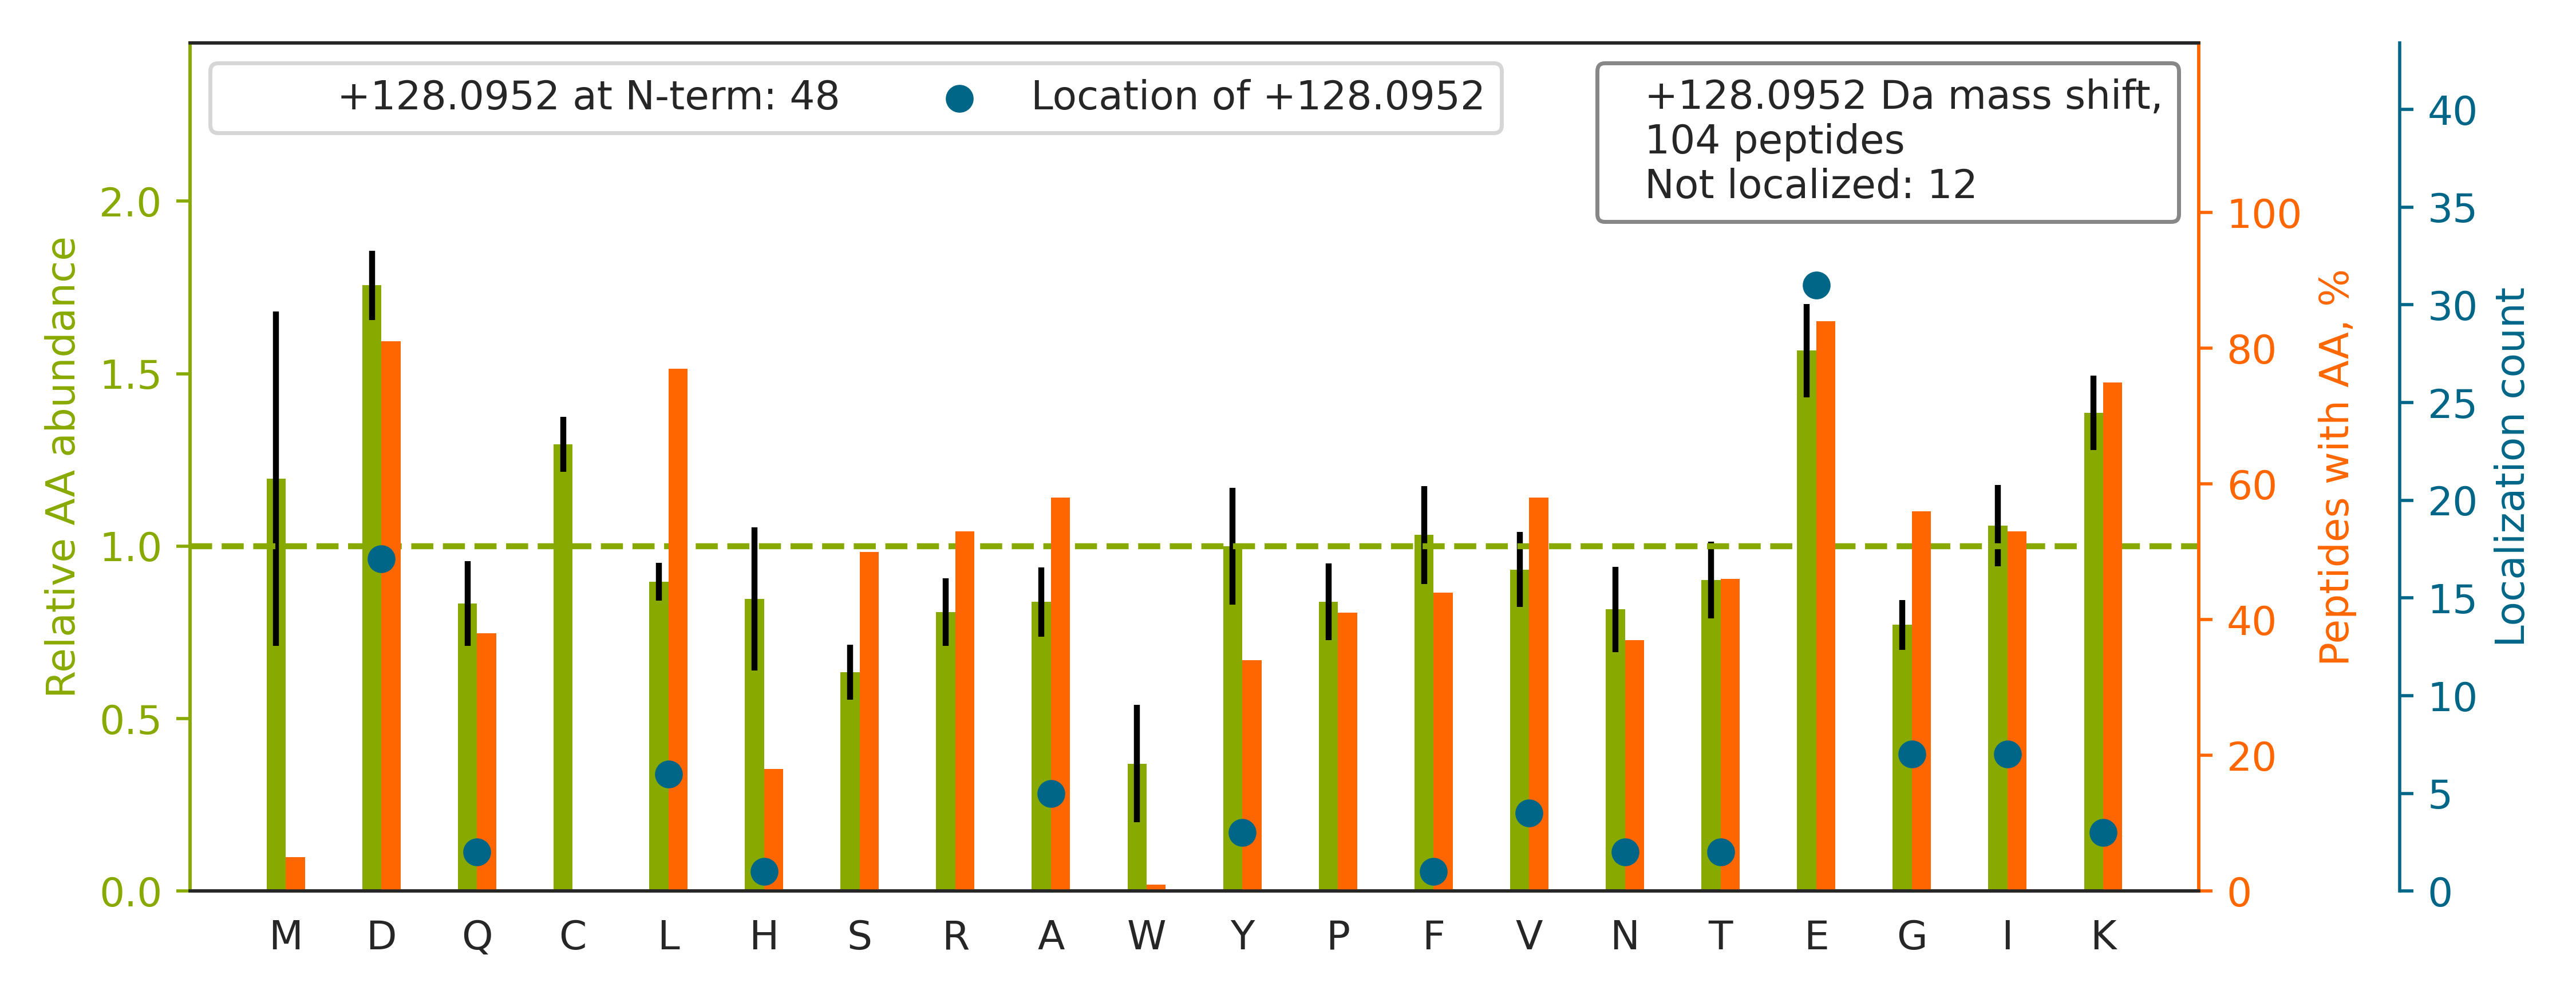

Values plotted in this chart, from the file beside it:
top isoform	localization score	spectrum
K.SKDDQVTVIGAGVTLHEALAAAE[+128]LLK.K	1	HF170411_DM_HeLa_Fwd_GSK591_Input_07.499…
K.G[+128]VNLPGAAVDLPAVSEKDIQDLK.F	0.3829	HF170411_DM_HeLa_Fwd_GSK591_Input_08.395…
R.KQTIDNSQGAYQEAFD[+128]ISK.K	0.999	HF170411_DM_HeLa_Fwd_GSK591_Input_13.230…
K.LGGSLAD[+128]SYLDEGFLLDKK.I	1	HF170411_DM_HeLa_Fwd_GSK591_Input_08.400…
K.HLEINPD[+128]HPIVETLR.Q	1	HF170411_DM_HeLa_Fwd_GSK591_Input_06.217…
K.GESQTDIEITREEDFTR.I		HF170411_DM_HeLa_Fwd_GSK591_Input_08.220…
R.IVSRPEELREDDVGTGAGLLE[+128]IK.K	1	HF170411_DM_HeLa_Fwd_GSK591_Input_08.291…
K.I[+128]FVGGIKEDTEEYNLR.D	1	HF170411_DM_HeLa_Fwd_GSK591_Input_11.266…
K.V[+128]VGDVAYDEAKER.A	0.9998	HF170411_DM_HeLa_Fwd_GSK591_Input_05.108…
R.GFVFITFKEEE[+128]PVK.K	0.9245	HF170411_DM_GSK591_SILAC_Rev_HelA_EG_pep…
R.KNPLPPSVGVVD[+128]K.K	1	HF170411_DM_GSK591_SILAC_Rev_HelA_EG_pep…
K.T[+128]THFVEGGDAGNREDQINR.L	1	HF170411_DM_HeLa_Fwd_GSK591_Input_13.844…
K.F[+128]FDANYDGKDYDPVAAR.Q	0.9111	HF170411_DM_HeLa_Fwd_GSK591_Input_13.285…
K.H[+128]LEINPDHSIIETLR.Q	0.9907	HF170411_DM_HeLa_Fwd_GSK591_Input_06.251…
K.LFIGGLSFETTDE[+128]SLR.S	0.9417	HF170411_DM_GSK591_SILAC_Rev_HelA_EG_pep…
K.TDLEKDIISD[+128]TSGDFR.K	1	HF170411_DM_HeLa_Fwd_GSK591_Input_11.311…
K.V[+128]PQVSTPTLVEVSR.N	1	HF170411_DM_HeLa_Fwd_GSK591_Input_06.271…
K.DEKTDTLEDLFPTTK.I		HF170411_DM_HeLa_Fwd_GSK591_Input_06.319…
R.KVESLQEE[+128]IAFLK.K	0.9788	HF170411_DM_HeLa_Fwd_GSK591_Input_09.309…
R.IEEVPELPLVVEDKVE[+128]GYK.K	0.9955	HF170411_DM_HeLa_Fwd_GSK591_Input_10.408…
R.IINE[+128]PTAAAIAYGLDK.R	0.9228	HF170411_DM_HeLa_Fwd_GSK591_Input_07.351…
K.K[+128]ELEEIVQPIISK.L	0.9853	HF170411_DM_HeLa_Fwd_GSK591_Input_07.276…
K.L[+128]PPLPLTLALGAFLNHR.K	1.0	HF170411_DM_GSK591_SILAC_Rev_HelA_EG_pep…
K.SIQEIQELDKDDE[+128]SLR.K	0.0749	HF170411_DM_HeLa_Fwd_GSK591_Input_13.239…
K.N[+128]YLAWYQQKPGQPPK.L	1.0	HF170411_DM_GSK591_SILAC_Rev_HelA_EG_pep…
K.N[+128]PLPPSVGVVDKK.E	1	HF170411_DM_GSK591_SILAC_Rev_HelA_EG_pep…
K.I[+128]FVGGIKEDTEEHHLR.D	1	HF170411_DM_HeLa_Fwd_GSK591_Input_11.152…
K.I[+128]LDSVGIEADDDRLNK.V	0.8359	HF170411_DM_HeLa_Fwd_GSK591_Input_16.212…
K.A[+128]GTQIENIDEDFRDGLK.L	0.9992	HF170411_DM_HeLa_Fwd_GSK591_Input_05.282…
K.GFSLLATEDKE[+128]ALK.K	0.9199	HF170411_DM_HeLa_Fwd_GSK591_Input_04.232…
R.I[+128]LSISADIETIGEILK.K	1	HF170411_DM_GSK591_SILAC_Rev_HelA_EG_pep…
K.A[+128]QDEGLLSDVVPFKVPGK.D	0.7523	HF170411_DM_HeLa_Fwd_GSK591_Input_10.401…
K.Y[+128]AVLYQPLFDKR.F	1	HF170411_DM_HeLa_Fwd_GSK591_Input_09.283…
R.IVDDLKDEAE[+128]QYR.K	0.9367	HF170411_DM_HeLa_Fwd_GSK591_Input_04.201…
K.L[+128]NVTEQEKIDK.L	1	HF170411_DM_HeLa_Fwd_GSK591_Input_10.810…
K.KLFYSTFATDD[+128]R.K	0.06277	HF170411_DM_GSK591_SILAC_Rev_HelA_EG_pep…
K.D[+128]DTDDEIAKYDGK.W	0.8763	HF170411_DM_HeLa_Fwd_GSK591_Input_06.130…
K.LLEQYKEESK.K		HF170411_DM_HeLa_Fwd_GSK591_Input_05.624…
K.TQDPAKAPNTPDILEIE[+128]FK.K	0.9931	HF170411_DM_HeLa_Fwd_GSK591_Input_10.343…
K.KLGGSLADSYLDEGFLLD[+128]K.K	0.9976	HF170411_DM_HeLa_Fwd_GSK591_Input_08.399…
K.Q[+128]EYDESGPSIVHR.K	0.8662	HF170411_DM_HeLa_Fwd_GSK591_Input_11.115…
K.G[+128]VVPLAGTDGETTTQGLDGLSER.C	0.9665	HF170411_DM_HeLa_Fwd_GSK591_Input_11.351…
R.Q[+128]SVENDIHGLR.K	1	HF170411_DM_HeLa_Fwd_GSK591_Input_10.989…
K.I[+128]EEIKDFLLTAR.R	0.02697	HF170411_DM_GSK591_SILAC_Rev_HelA_EG_pep…
K.L[+128]ALDMEIHAYR.K	1	HF170411_DM_GSK591_SILAC_Rev_HelA_EG_pep…
K.TVTEYKIDEDGK.K		HF170411_DM_HeLa_Fwd_GSK591_Input_11.857…
K.G[+128]EKDIPGLTDTTVPR.R	0.9178	HF170411_DM_HeLa_Fwd_GSK591_Input_13.203…
K.L[+128]TFDTTFSPNTGK.K	0.9679	HF170411_DM_GSK591_SILAC_Rev_HelA_EG_pep…
K.IQALQQQADEAED[+128]R.A	0.0358	HF170411_DM_HeLa_Fwd_GSK591_Input_13.144…
R.A[+128]LPAVQQNNLDEDLIR.K	1	HF170411_DM_HeLa_Fwd_GSK591_Input_04.298…
K.V[+128]ETSDEEIHDLHQR.I	0.802	HF170411_DM_HeLa_Fwd_GSK591_Input_10.903…
K.DEQE[+128]HEFYK.-	0.9546	HF170411_DM_HeLa_Fwd_GSK591_Input_10.502…
K.E[+128]SYSVYVYKVLK.Q	1.0	HF170411_DM_HeLa_Fwd_GSK591_Input_15.254…
K.REEAAAVPAAAPDDLALLK.N		HF170411_DM_HeLa_Fwd_GSK591_Input_07.314…
R.RAPFDLFE[+128]NK.K	1	HF170411_DM_HeLa_Fwd_GSK591_Input_06.232…
K.I[+128]FDIDEAEEGVKDLK.I	0.8062	HF170411_DM_HeLa_Fwd_GSK591_Input_10.352…
K.GHYTEGAELVDSVLDVVR.K		HF170411_DM_GSK591_SILAC_Rev_HelA_EG_pep…
K.G[+128]TEVQVDDIKR.V	0.008007	HF170411_DM_HeLa_Fwd_GSK591_Input_09.877…
R.KASDVHE[+128]VR.K	0.9992	HF170411_DM_HeLa_Fwd_GSK591_Input_08.226…
K.A[+128]SDVHEVRK.V	0.9953	HF170411_DM_HeLa_Fwd_GSK591_Input_08.215…
... 44 more rows
